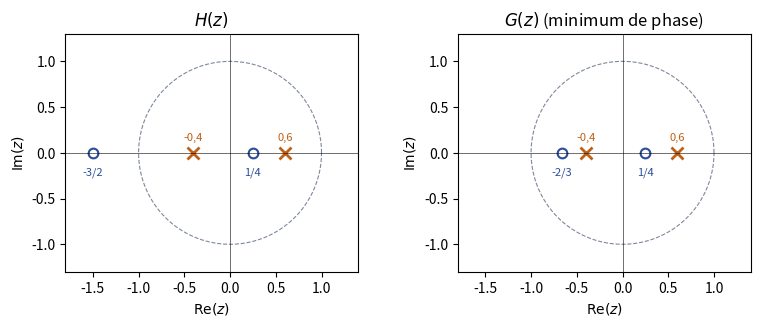

Here is the Python script that generated this plot: (Note: this script raises an exception after producing the figure.)
"""TSIG1, partiel 2015-2016, exercice 4 : H(z) = (2z+3)(4z-1)/((z+0,4)(z-0,6)) et le filtre
à minimum de phase G(z) = (3z+2)(4z-1)/((z+0,4)(z-0,6)) (zéro -3/2 remplacé par -2/3),
de même module. Figure calculée. Régénérer : python ann-2015-min-phase.py"""
import numpy as np
import matplotlib
matplotlib.use("Agg")
import matplotlib.pyplot as plt
plt.rcParams.update({"font.family": "sans-serif", "font.size": 10, "svg.fonttype": "none"})
w = np.linspace(0, np.pi, 200); e = np.exp(1j * w)
assert np.allclose(np.abs((2 * e + 3) * (4 * e - 1)), np.abs((3 * e + 2) * (4 * e - 1)))
poles = [-0.4, 0.6]
th = np.linspace(0, 2 * np.pi, 400)
fig, axs = plt.subplots(1, 2, figsize=(8, 3.2))
for ax, titre, zeros in ((axs[0], "$H(z)$", [-1.5, 0.25]), (axs[1], "$G(z)$ (minimum de phase)", [-2 / 3, 0.25])):
    ax.plot(np.cos(th), np.sin(th), color="#7E889B", lw=0.8, ls="--")
    ax.plot(poles, [0, 0], "x", color="#BF6014", ms=9, mew=2)
    ax.plot(zeros, [0, 0], "o", mfc="none", mec="#2B4C9B", ms=7, mew=1.5)
    for p in poles:
        ax.annotate(f"{p:g}".replace(".", ","), (p, 0), xytext=(0, 9), textcoords="offset points", ha="center", fontsize=8, color="#BF6014")
    for q, t in zip(zeros, ("-3/2" if zeros[0] == -1.5 else "-2/3", "1/4")):
        ax.annotate(t, (q, 0), xytext=(0, -16), textcoords="offset points", ha="center", fontsize=8, color="#2B4C9B")
    ax.set_aspect("equal"); ax.set_xlim(-1.8, 1.4); ax.set_ylim(-1.3, 1.3)
    ax.axhline(0, color="k", lw=0.4); ax.axvline(0, color="k", lw=0.4)
    ax.set_title(titre); ax.set_xlabel(r"$\mathrm{Re}(z)$"); ax.set_ylabel(r"$\mathrm{Im}(z)$")
fig.tight_layout(); fig.savefig(__file__.replace(".py", ".svg"))
